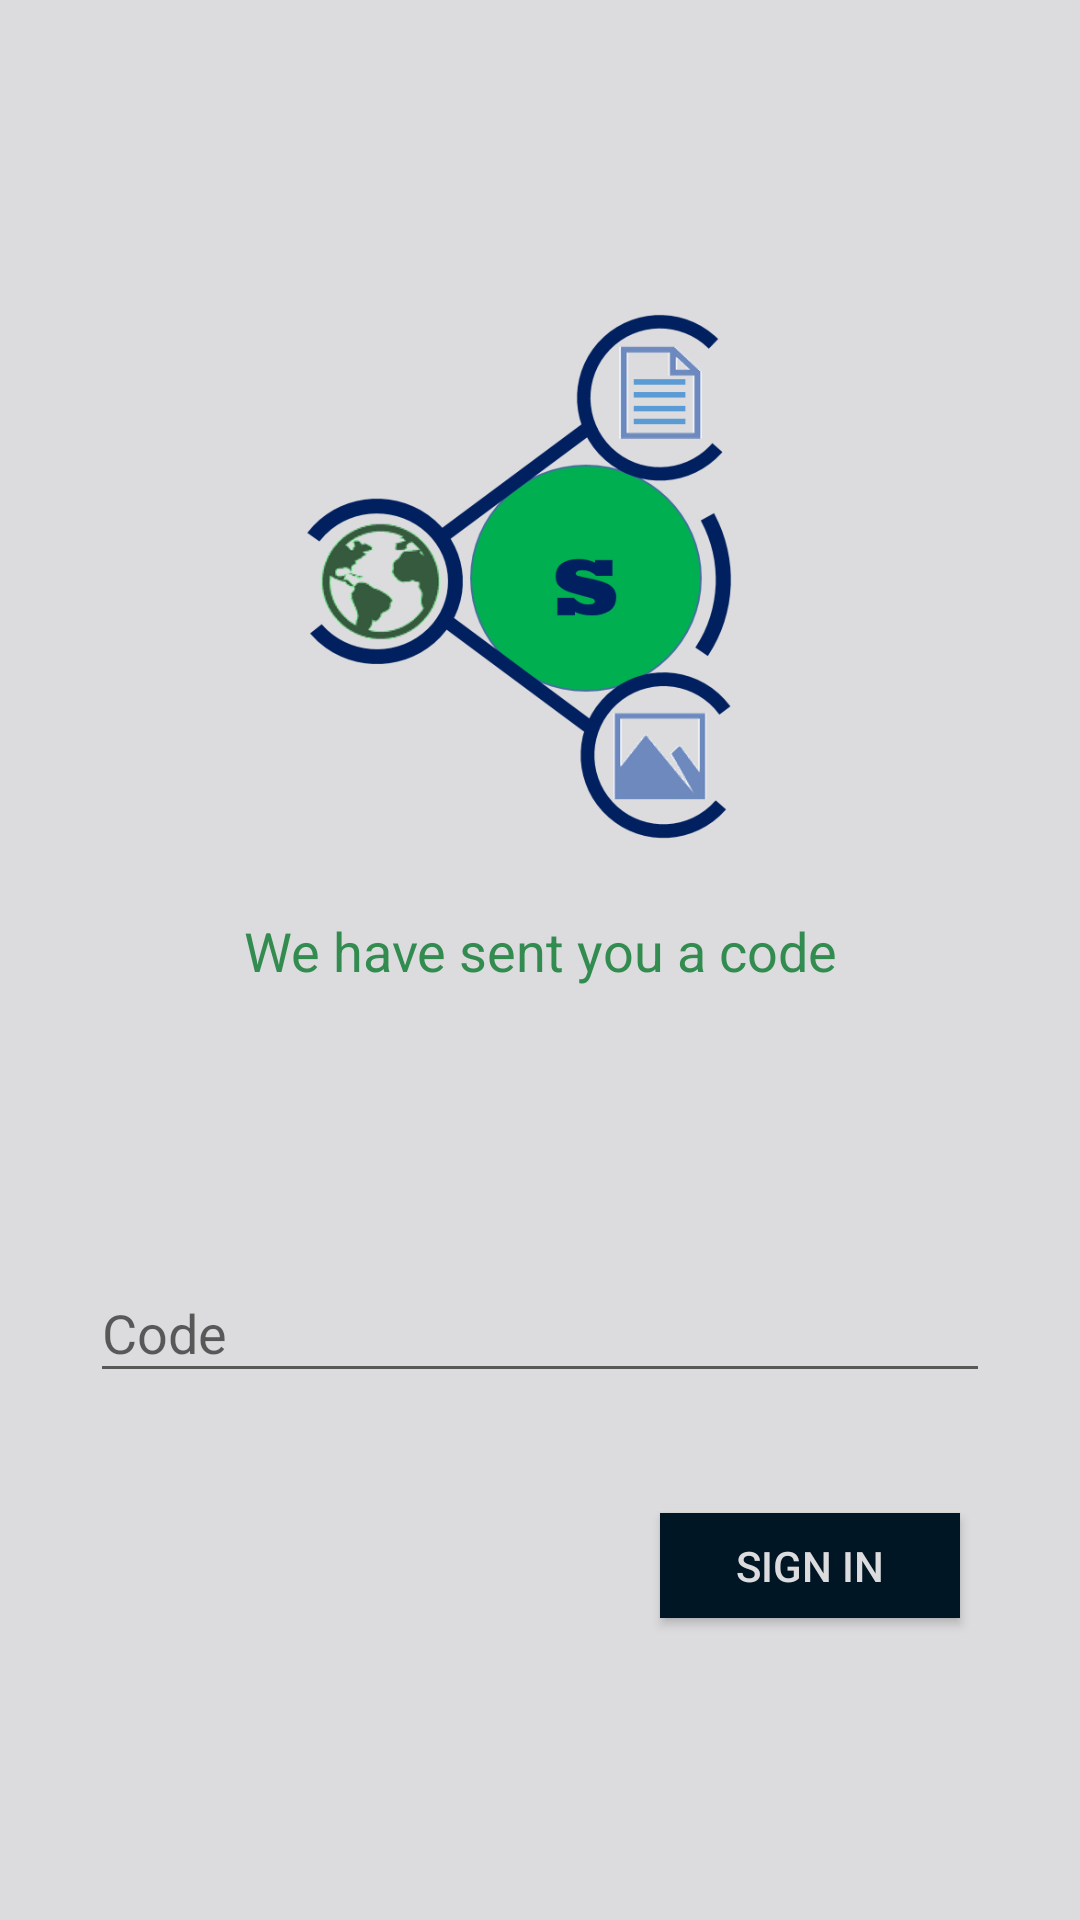

This screen was rendered from an Android layout file. Write that file and the resources it references.
<!-- AndroidManifest.xml: activity theme Theme.AppCompat.Light.NoActionBar -->
<!-- res/layout/activity_auth_verification.xml -->
<?xml version="1.0" encoding="utf-8"?>
<LinearLayout xmlns:android="http://schemas.android.com/apk/res/android"
    xmlns:app="http://schemas.android.com/apk/res-auto"
    xmlns:tools="http://schemas.android.com/tools"
    android:layout_width="match_parent"
    android:layout_height="match_parent"
    android:background="@color/colorPrimary"
    android:gravity="center"
    android:orientation="vertical"
    tools:context=".AuthVerificationActivity">

    <ImageView
        android:id="@+id/imageView4"
        android:layout_width="match_parent"
        android:layout_height="189dp"
        app:srcCompat="@drawable/shareit" />

    <TextView
        android:id="@+id/textView3"
        android:layout_width="match_parent"
        android:layout_height="wrap_content"
        android:layout_margin="15dp"
        android:text="@string/code_sent"
        android:textAlignment="center"
        android:textColor="@color/colorAccent"
        android:textSize="18sp" />

    <ProgressBar
        android:id="@+id/authLoader"
        style="@style/Widget.AppCompat.ProgressBar"
        android:layout_width="match_parent"
        android:layout_height="wrap_content"
        android:layout_margin="10dp"
        android:indeterminate="true" />

    <com.google.android.material.textfield.TextInputLayout
        android:layout_width="match_parent"
        android:layout_height="wrap_content">

        <EditText
            android:id="@+id/tempCode"
            android:layout_width="match_parent"
            android:layout_height="wrap_content"
            android:layout_marginLeft="30dp"
            android:layout_marginTop="10dp"
            android:layout_marginRight="30dp"
            android:ems="10"
            android:hint="@string/code"
            android:inputType="number" />
    </com.google.android.material.textfield.TextInputLayout>

    <Button
        android:id="@+id/finishSignIn"
        android:layout_width="100dp"
        android:layout_height="35dp"
        android:layout_gravity="bottom|end"
        android:layout_marginTop="40dp"
        android:layout_marginRight="40dp"
        android:background="@color/colorPrimaryDark"
        android:text="@string/sign_in"
        android:textColor="@color/colorPrimary" />
</LinearLayout>
<!-- resources referenced by this layout -->
<resources>
  <color name="colorAccent">#328C50</color>
  <color name="colorPrimary">#DCDCDE</color>
  <color name="colorPrimaryDark">#001624</color>
  <!-- drawable shareit: png bitmap (drawable, 57831 bytes) -->
  <string name="code">Code</string>
  <string name="code_sent">We have sent you a code</string>
  <string name="sign_in">Sign in</string>
</resources>
